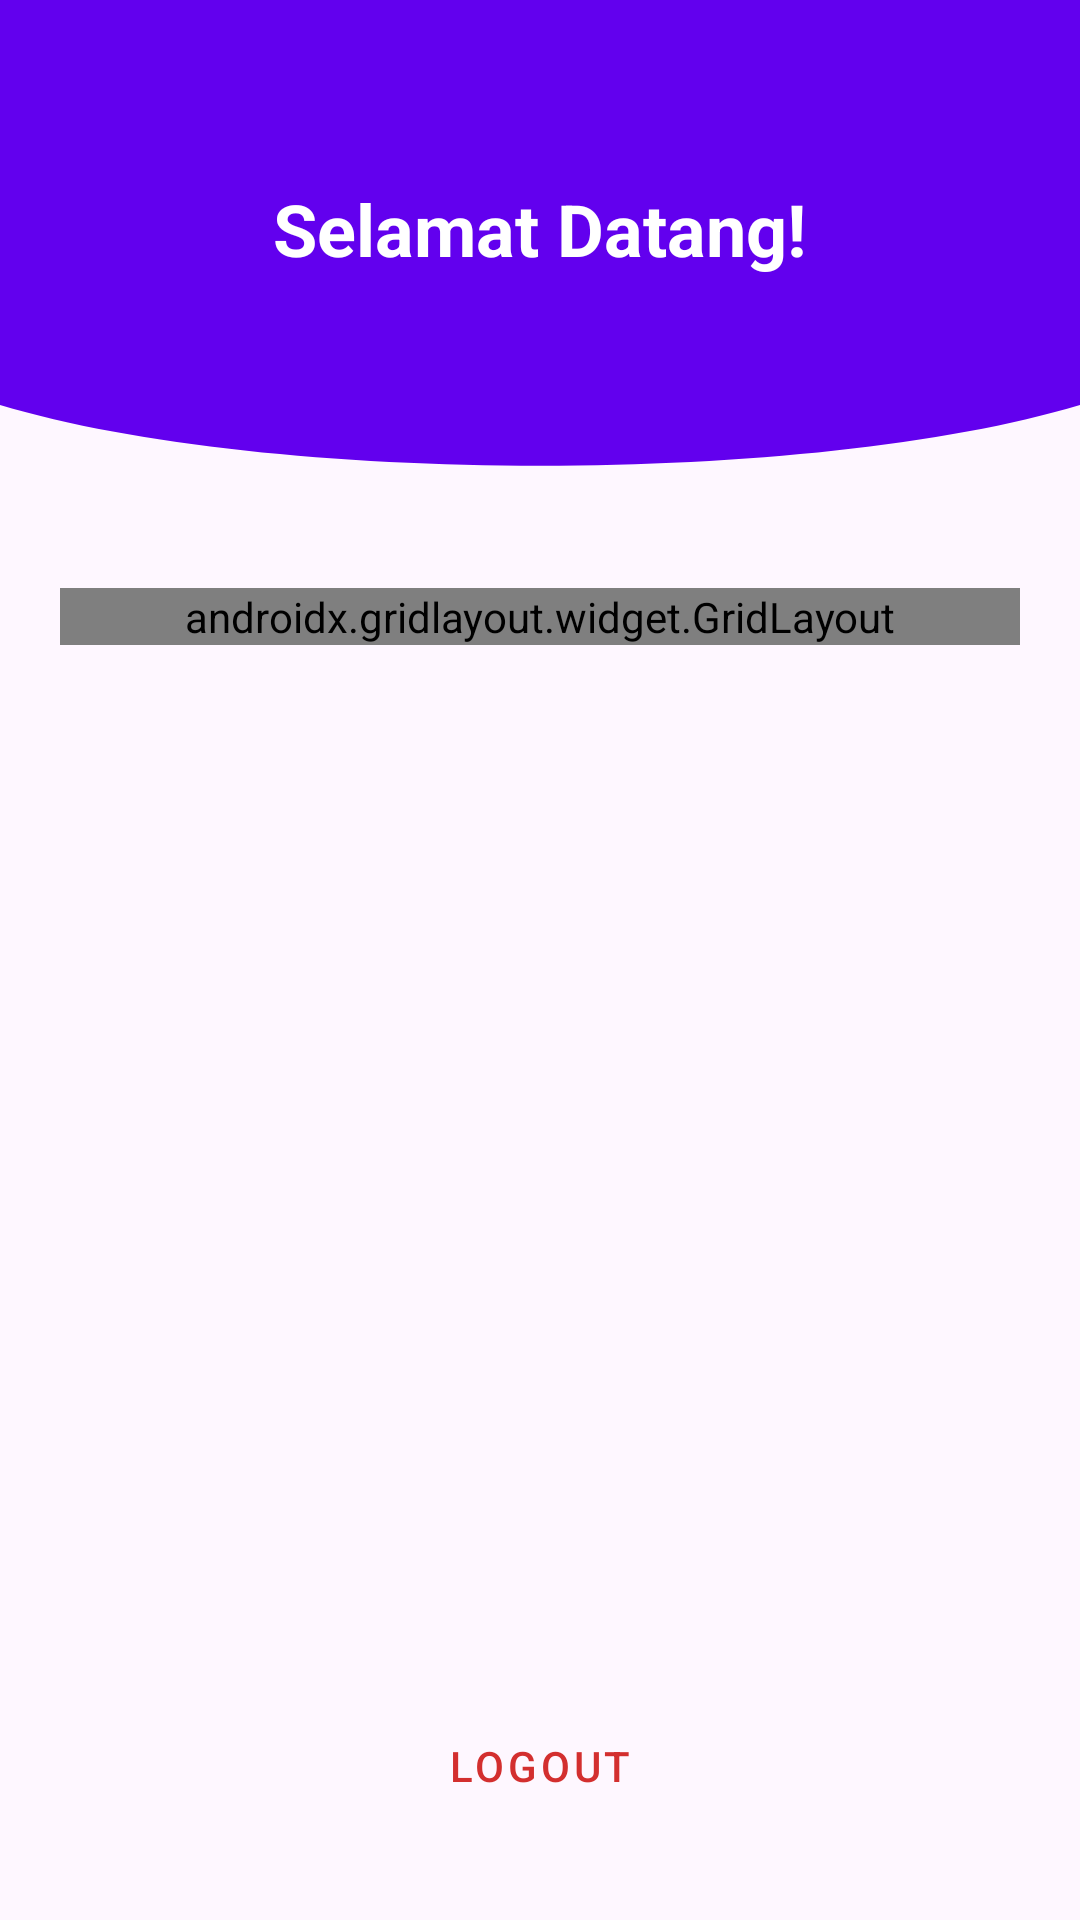

This screen was rendered from an Android layout file. Write that file and the resources it references.
<!-- AndroidManifest.xml: application theme Theme.NaailaApps -->
<!-- res/layout/fragment_home.xml -->
<?xml version="1.0" encoding="utf-8"?>
<androidx.constraintlayout.widget.ConstraintLayout
    xmlns:android="http://schemas.android.com/apk/res/android"
    xmlns:app="http://schemas.android.com/apk/res-auto"
    xmlns:tools="http://schemas.android.com/tools"
    android:id="@+id/main"
    android:layout_width="match_parent"
    android:layout_height="match_parent"
    tools:context=".Home.HomeFragment">

    <androidx.core.widget.NestedScrollView
        android:layout_width="0dp"
        android:layout_height="0dp"
        android:layout_marginBottom="16dp"
        app:layout_constraintBottom_toTopOf="@id/btnLogout"
        app:layout_constraintEnd_toEndOf="parent"
        app:layout_constraintStart_toStartOf="parent"
        app:layout_constraintTop_toTopOf="parent">

        <LinearLayout
            android:layout_width="match_parent"
            android:layout_height="wrap_content"
            android:orientation="vertical">

            <RelativeLayout
                android:layout_width="match_parent"
                android:layout_height="wrap_content">

                <View
                    android:id="@+id/background_header"
                    android:layout_width="match_parent"
                    android:layout_height="180dp"
                    android:background="@drawable/bg_header_setengah_lingkaran"
                    android:backgroundTint="#6200EE" />

                <TextView
                    android:id="@+id/tvWelcome"
                    android:layout_width="wrap_content"
                    android:layout_height="wrap_content"
                    android:layout_centerHorizontal="true"
                    android:layout_marginTop="60dp"
                    android:text="Selamat Datang!"
                    android:textColor="#FFFFFF"
                    android:textSize="24sp"
                    android:textStyle="bold" />
            </RelativeLayout>

            <Space
                android:layout_width="match_parent"
                android:layout_height="16dp" />

            <androidx.gridlayout.widget.GridLayout
                android:id="@+id/menuGrid"
                android:layout_width="match_parent"
                android:layout_height="wrap_content"
                android:layout_marginHorizontal="20dp"
                app:columnCount="2"
                app:useDefaultMargins="true">

                <Button
                    android:id="@+id/btnToSecond"
                    android:layout_width="0dp"
                    android:layout_height="60dp"
                    app:layout_columnWeight="1"
                    android:layout_marginBottom="4dp"
                    android:backgroundTint="#6200EE"
                    android:text="Pertemuan 2"
                    android:textAllCaps="false"
                    app:cornerRadius="12dp" />

                <Button
                    android:id="@+id/btnToThird"
                    android:layout_width="0dp"
                    android:layout_height="60dp"
                    app:layout_columnWeight="1"
                    android:layout_marginBottom="4dp"
                    android:backgroundTint="#6200EE"
                    android:text="Pertemuan 3"
                    android:textAllCaps="false"
                    app:cornerRadius="12dp" />

                <Button
                    android:id="@+id/btnToFourth"
                    android:layout_width="0dp"
                    android:layout_height="60dp"
                    app:layout_columnWeight="1"
                    android:layout_marginBottom="4dp"
                    android:backgroundTint="#6200EE"
                    android:text="Pertemuan 4"
                    android:textAllCaps="false"
                    app:cornerRadius="12dp" />

                <Button
                    android:id="@+id/btnToFifth"
                    android:layout_width="0dp"
                    android:layout_height="60dp"
                    app:layout_columnWeight="1"
                    android:layout_marginBottom="4dp"
                    android:backgroundTint="#6200EE"
                    android:text="Pertemuan 5"
                    android:textAllCaps="false"
                    app:cornerRadius="12dp" />

                <Button
                    android:id="@+id/btnToSeven"
                    android:layout_width="0dp"
                    android:layout_height="60dp"
                    app:layout_columnWeight="1"
                    android:layout_marginBottom="4dp"
                    android:backgroundTint="#6200EE"
                    android:text="Pertemuan 7"
                    android:textAllCaps="false"
                    app:cornerRadius="12dp" />

                <Button
                    android:id="@+id/btnToNinth"
                    android:layout_width="0dp"
                    android:layout_height="60dp"
                    app:layout_columnWeight="1"
                    android:layout_marginBottom="4dp"
                    android:backgroundTint="#6200EE"
                    android:text="Pertemuan 9"
                    android:textAllCaps="false"
                    app:cornerRadius="12dp" />

                <Button
                    android:id="@+id/btnToTenth"
                    android:layout_width="0dp"
                    android:layout_height="60dp"
                    app:layout_columnWeight="1"
                    android:backgroundTint="#6200EE"
                    android:text="Pertemuan 10"
                    android:textAllCaps="false"
                    app:cornerRadius="12dp" />

                <Button
                    android:id="@+id/btnToThirteenth"
                    android:layout_width="0dp"
                    android:layout_height="60dp"
                    app:layout_columnWeight="1"
                    android:backgroundTint="#6200EE"
                    android:text="Pertemuan 13"
                    android:textAllCaps="false"
                    app:cornerRadius="12dp" />

            </androidx.gridlayout.widget.GridLayout>

            <androidx.recyclerview.widget.RecyclerView
                android:id="@+id/rvGallery"
                android:layout_width="match_parent"
                android:layout_height="wrap_content"
                android:layout_marginHorizontal="24dp"
                android:layout_marginTop="16dp"
                android:layout_marginBottom="16dp"
                android:nestedScrollingEnabled="false"
                android:padding="8dp" />

        </LinearLayout>
    </androidx.core.widget.NestedScrollView>

    <Button
        android:id="@+id/btnLogout"
        style="@style/Widget.MaterialComponents.Button.OutlinedButton"
        android:layout_width="0dp"
        android:layout_height="55dp"
        android:layout_marginHorizontal="24dp"
        android:layout_marginBottom="24dp"
        android:text="Logout"
        android:textColor="#D32F2F"
        app:cornerRadius="12dp"
        app:layout_constraintBottom_toBottomOf="parent"
        app:layout_constraintEnd_toEndOf="parent"
        app:layout_constraintStart_toStartOf="parent"
        app:strokeColor="#D32F2F" />

</androidx.constraintlayout.widget.ConstraintLayout>
<!-- resources referenced by this layout -->
<resources>
  <!-- drawable bg_header_setengah_lingkaran (drawable) -->
  <?xml version="1.0" encoding="utf-8"?>
  <vector xmlns:android="http://schemas.android.com/apk/res/android"
      android:width="100dp"
      android:height="100dp"
      android:viewportWidth="100"
      android:viewportHeight="100">
      <path
          android:fillColor="?attr/colorPrimary"
          android:pathData="
              M0,0
              L100,0
              L100,75
              C 75,90
                25,90
                0,75
              Z" />
  </vector>
  <style name="Theme.NaailaApps" parent="Base.Theme.NaailaApps" />
  <style name="Base.Theme.NaailaApps" parent="Theme.Material3.DayNight.NoActionBar">
          
          
      </style>
</resources>
